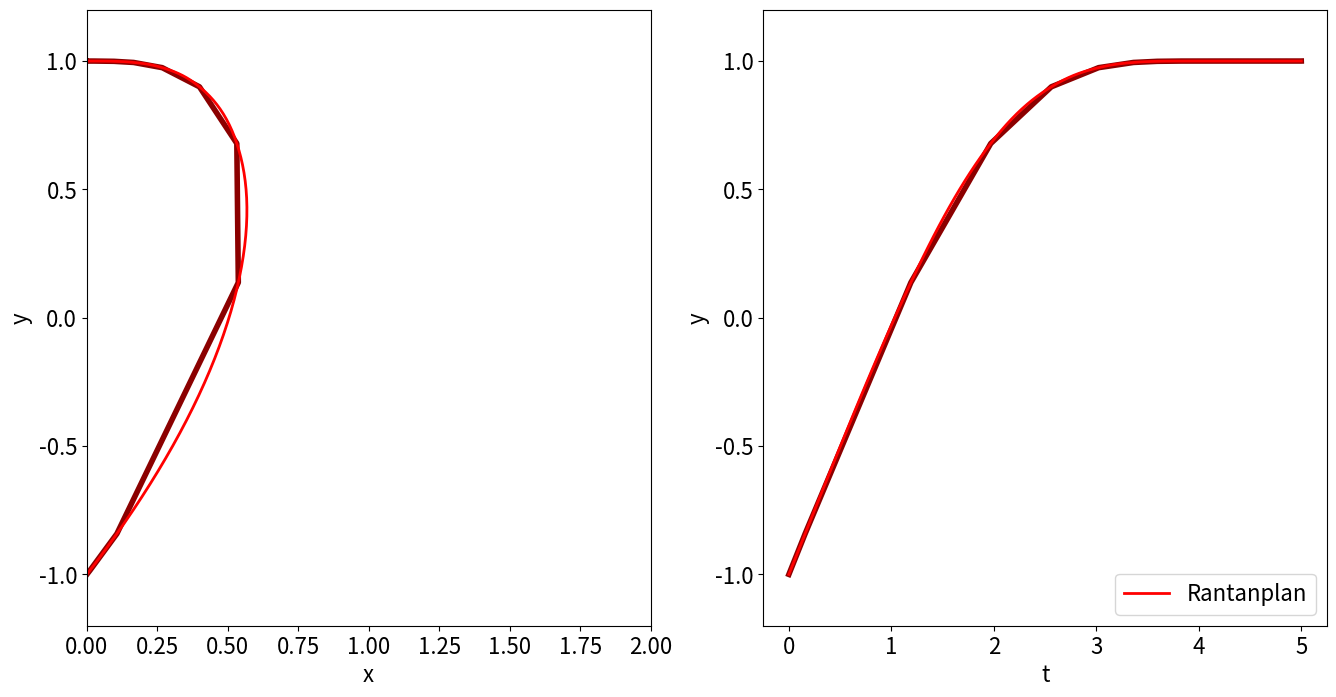

Here is the Python script that generated this plot:
import numpy as np
import scipy.integrate as integ          #Zum Lösen des Anfangswertproblems
from matplotlib import pyplot as plt     #Zum Plotten der Lösung
plt.rcParams.update({'font.size': 16})

vh = 1.0                 #Geschwindigkeit Hund
vf = np.array([0.7,0])   #Geschwindigkeitsvector Fluss

r0 = np.array([0,-1])    #Anfangsposition Hund
r1 = np.array([0,1])     #Position Herrchen


def vrantanplan(t,r):    
    v = r1-r                                       #Richtung von v
    return v/np.sqrt(v[0]**2+v[1]**2)*vh + vf    #v(t)

#Hier vlassie einfügen
#def vlassie(t,r):
#       return 

tmax = 5.0 #Integrationsbereich
rantanplan = integ.solve_ivp(vrantanplan, [0,tmax],r0,dense_output=True)
#lassie = integ.solve_ivp(vlassie, [0,tmax],r0,dense_output=True)      #Für Aufgabe # entfernen

print(rantanplan.message)
#print(lassie.message)                                                 #Für Aufgabe # entfernen

[fig, (ax1,ax2)] = plt.subplots(1, 2)
fig.set_size_inches(16, 8)
ax1.plot(rantanplan.y[0,:],rantanplan.y[1,:],color='darkred',linewidth=4)
#ax1.plot(lassie.y[0,:],lassie.y[1,:],color='darkblue',linewidth=4)        #Für Aufgabe # entfernen

#Interpolation für kontinuierlichere Darstellung
tinterp = np.linspace(0,tmax,100)
rinterp = rantanplan.sol(tinterp)                                          
#linterp = lassie.sol(tinterp)                                             #Für Aufgabe # entfernen
ax1.plot(rinterp[0,:],rinterp[1,:],color='red',linewidth=2)
#ax1.plot(linterp[0,:],linterp[1,:],color='blue',linewidth=2)              #Für Aufgabe # entfernen

ax1.set_ylabel('y')
ax1.set_xlabel('x')
ax1.set_ylim([-1.2, 1.2])
ax1.set_xlim([0, 2])

ax2.plot(rantanplan.t,rantanplan.y[1,:],color='darkred',linewidth=4)
#ax2.plot(lassie.t,lassie.y[1,:],color='darkblue',linewidth=4)            #Für Aufgabe # entfernen
ax2.plot(tinterp,rinterp[1,:],color='red',linewidth=2,label='Rantanplan')
#ax2.plot(tinterp,linterp[1,:],color='blue',linewidth=2,label='Lassie')   #Für Aufgabe # entfernen
ax2.set_ylabel('y')
ax2.set_xlabel('t')
ax2.set_ylim([-1.2, 1.2])
ax2.legend(loc="lower right")

#plt.savefig('dgl_hund.png') 
plt.show()

# Aufgabe 3: Abstand zwischen Hund und Herrchen hier
